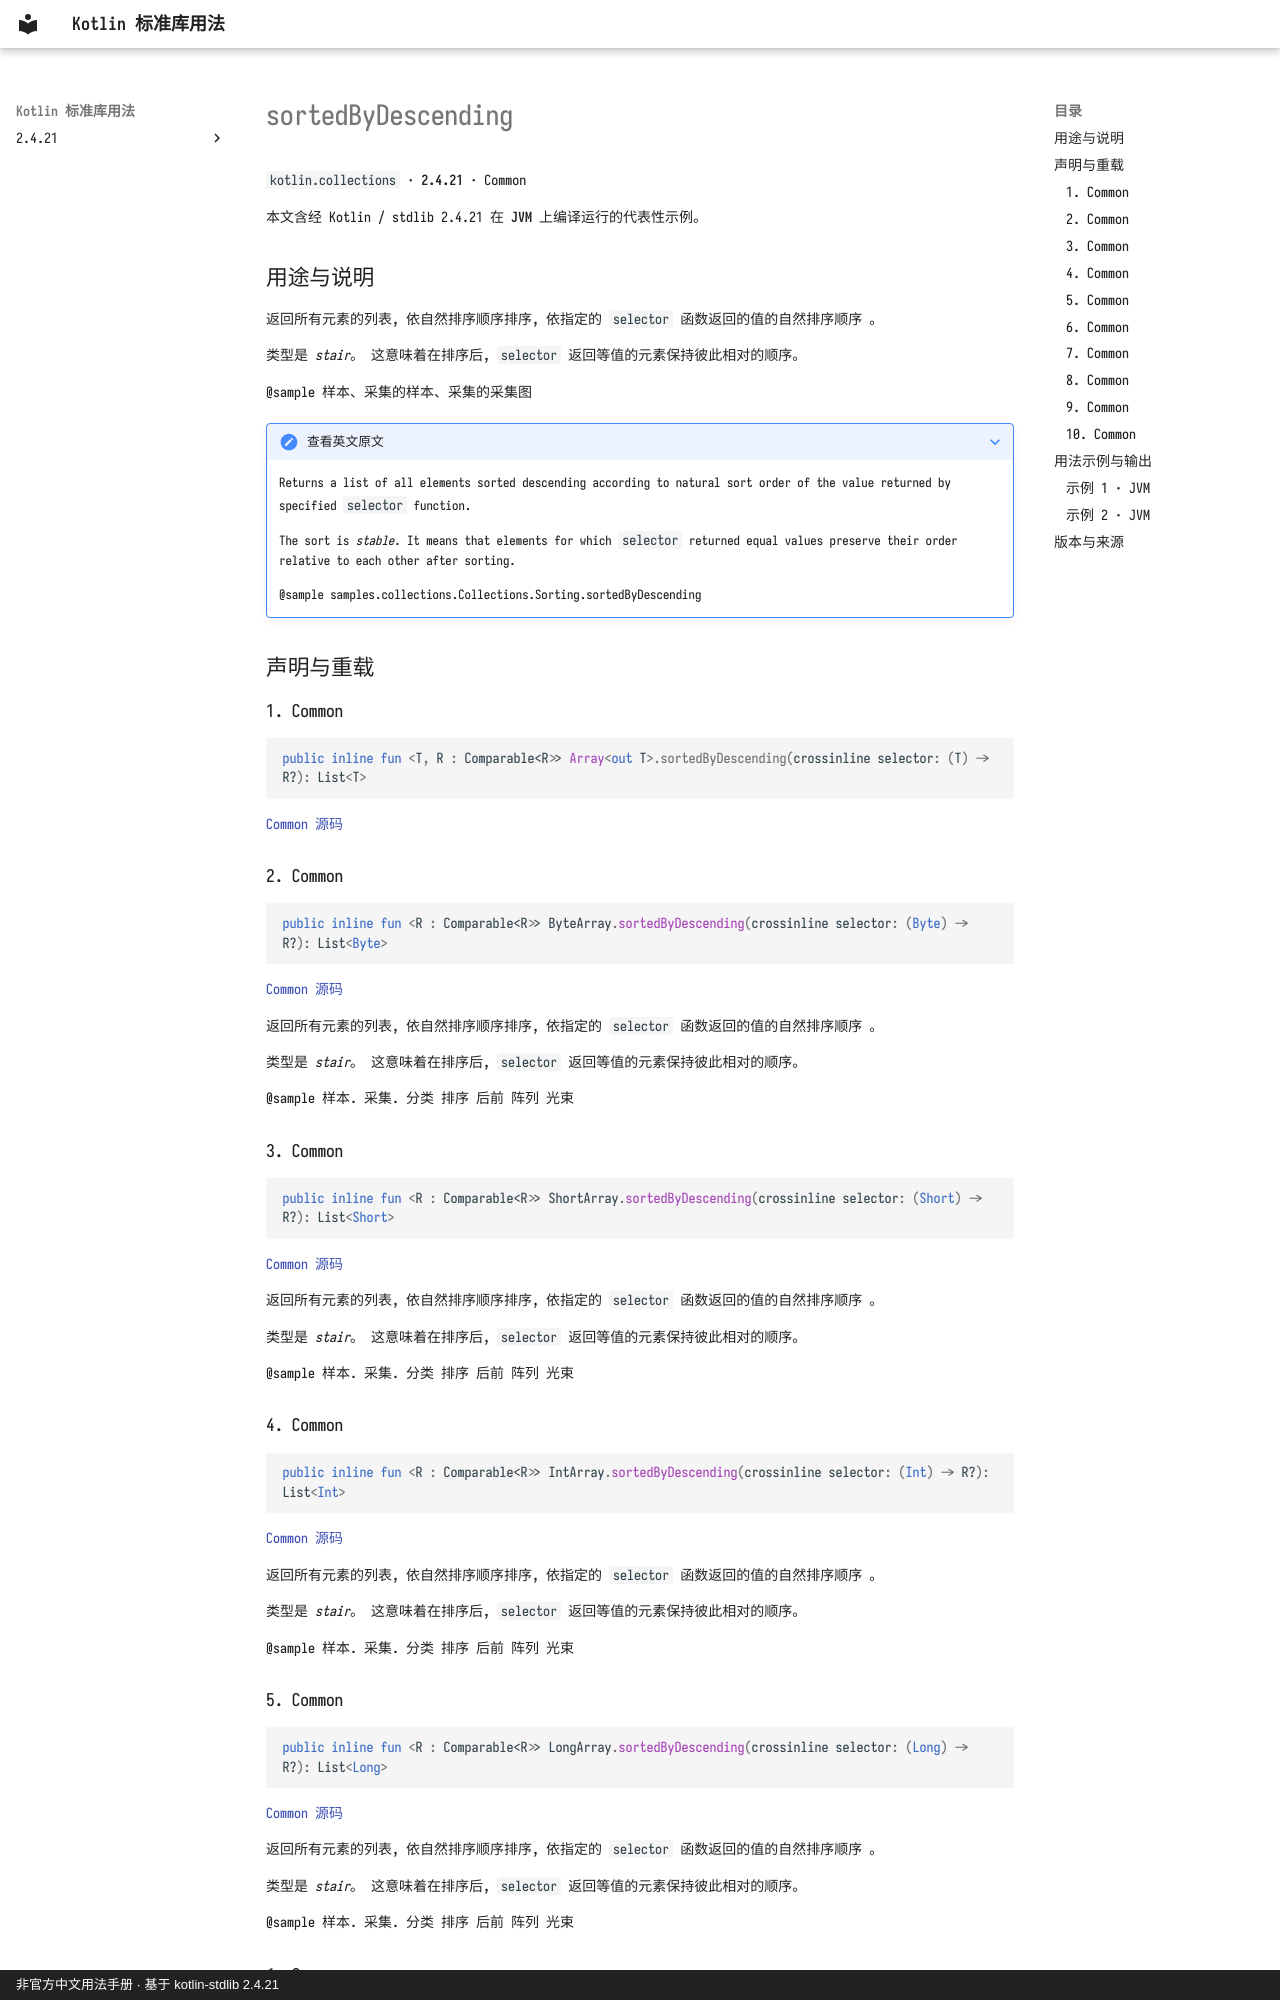

repository: oooooooko/kotlin-stdlib-docs · page: zh/api/kotlin.collections/sortedbydescending--4051d4af/index.html · generator: mkdocs · copyright: 非官方中文用法手册 · 基于 kotlin-stdlib 2.4.21

# sortedByDescending

`kotlin.collections` · **2.4.21** · Common

本文含经 Kotlin / stdlib 2.4.21 在 **JVM** 上编译运行的代表性示例。

## 用途与说明

返回所有元素的列表, 依自然排序顺序排序, 依指定的 `selector` 函数返回的值的自然排序顺序 。

类型是 _stair_。 这意味着在排序后, `selector` 返回等值的元素保持彼此相对的顺序。

@sample 样本、采集的样本、采集的采集图

??? note "查看英文原文"

    Returns a list of all elements sorted descending according to natural sort order of the value returned by specified `selector` function.
    
    The sort is _stable_. It means that elements for which `selector` returned equal values preserve their order
    relative to each other after sorting.
    
    @sample samples.collections.Collections.Sorting.sortedByDescending

## 声明与重载

### 1. Common

```kotlin
public inline fun <T, R : Comparable<R>> Array<out T>.sortedByDescending(crossinline selector: (T) -> R?): List<T>
```

[Common 源码](https://github.com/JetBrains/kotlin/blob/v2.4.21/libraries/stdlib/common/src/generated/_Arrays.kt#L7850)

### 2. Common

```kotlin
public inline fun <R : Comparable<R>> ByteArray.sortedByDescending(crossinline selector: (Byte) -> R?): List<Byte>
```

[Common 源码](https://github.com/JetBrains/kotlin/blob/v2.4.21/libraries/stdlib/common/src/generated/_Arrays.kt#L7862)

返回所有元素的列表, 依自然排序顺序排序, 依指定的 `selector` 函数返回的值的自然排序顺序 。

类型是 _stair_。 这意味着在排序后, `selector` 返回等值的元素保持彼此相对的顺序。

@sample 样本. 采集. 分类 排序 后前 阵列 光束

### 3. Common

```kotlin
public inline fun <R : Comparable<R>> ShortArray.sortedByDescending(crossinline selector: (Short) -> R?): List<Short>
```

[Common 源码](https://github.com/JetBrains/kotlin/blob/v2.4.21/libraries/stdlib/common/src/generated/_Arrays.kt#L7874)

返回所有元素的列表, 依自然排序顺序排序, 依指定的 `selector` 函数返回的值的自然排序顺序 。

类型是 _stair_。 这意味着在排序后, `selector` 返回等值的元素保持彼此相对的顺序。

@sample 样本. 采集. 分类 排序 后前 阵列 光束

### 4. Common

```kotlin
public inline fun <R : Comparable<R>> IntArray.sortedByDescending(crossinline selector: (Int) -> R?): List<Int>
```

[Common 源码](https://github.com/JetBrains/kotlin/blob/v2.4.21/libraries/stdlib/common/src/generated/_Arrays.kt#L7886)

返回所有元素的列表, 依自然排序顺序排序, 依指定的 `selector` 函数返回的值的自然排序顺序 。

类型是 _stair_。 这意味着在排序后, `selector` 返回等值的元素保持彼此相对的顺序。

@sample 样本. 采集. 分类 排序 后前 阵列 光束

### 5. Common

```kotlin
public inline fun <R : Comparable<R>> LongArray.sortedByDescending(crossinline selector: (Long) -> R?): List<Long>
```

[Common 源码](https://github.com/JetBrains/kotlin/blob/v2.4.21/libraries/stdlib/common/src/generated/_Arrays.kt#L7898)

返回所有元素的列表, 依自然排序顺序排序, 依指定的 `selector` 函数返回的值的自然排序顺序 。

类型是 _stair_。 这意味着在排序后, `selector` 返回等值的元素保持彼此相对的顺序。

@sample 样本. 采集. 分类 排序 后前 阵列 光束
